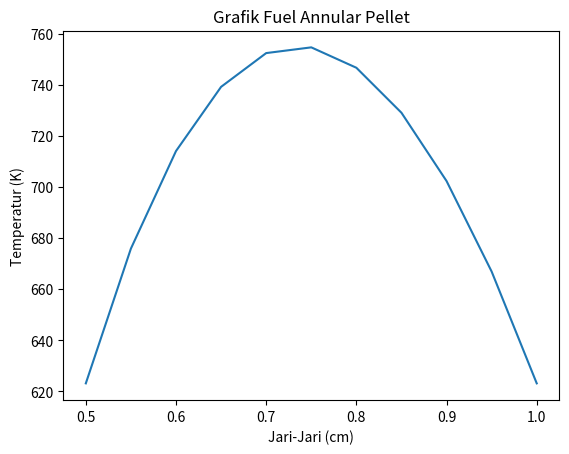

Here is the Python script that generated this plot:
import numpy as np
import matplotlib.pyplot as plt
import math

'''
    UTS, Termodinamika Reaktor Nuklir
[redacted]
'''

#Constant
qv = 100 #Volumetric heat rate (W/cc)
kf = 0.024 #Heat trans coef of fuel (W/cm.K)

#Fuel radial dimensions
r1 = 0.5 #Inner (cm)
r2 = 1 #Outer (cm)
rr1 = np.arange(0.5, 1.05, 0.05)

#Temperature
t1 = 350+273.15 #Fuel Surface temperature inner
t2 = t1 #Fuel Surface temperature outer

c1 = round((t1-t2)/(math.log(r1/r2))+(qv*(r1**2-r2**2))/(kf*4*(math.log(r1/r2))),2)
c2 = round(t1 - ((t1-t2)/(math.log(r1/r2))+(qv*(r1**2-r2**2)/(kf*4*(math.log(r1/r2)))))*math.log(r1)+(qv/kf)*(r1**2/4),2)
print(c1,c2)

tfuel = []
for i in range(len(rr1)):
    if i ==0:
        tr = round((-qv*rr1[i]**2)/(4*kf)+(c1*math.log(rr1[i]))+c2,2)
    else:
        tr = round((-qv*rr1[i]**2)/(4*kf)+(c1*math.log(rr1[i]))+c2,2)
    tfuel.append(tr)
    i += 1
print(tfuel)

plt.plot(rr1,tfuel)
plt.ylabel("Temperatur (K)")
plt.xlabel("Jari-Jari (cm)")
plt.title("Grafik Fuel Annular Pellet")
plt.show()